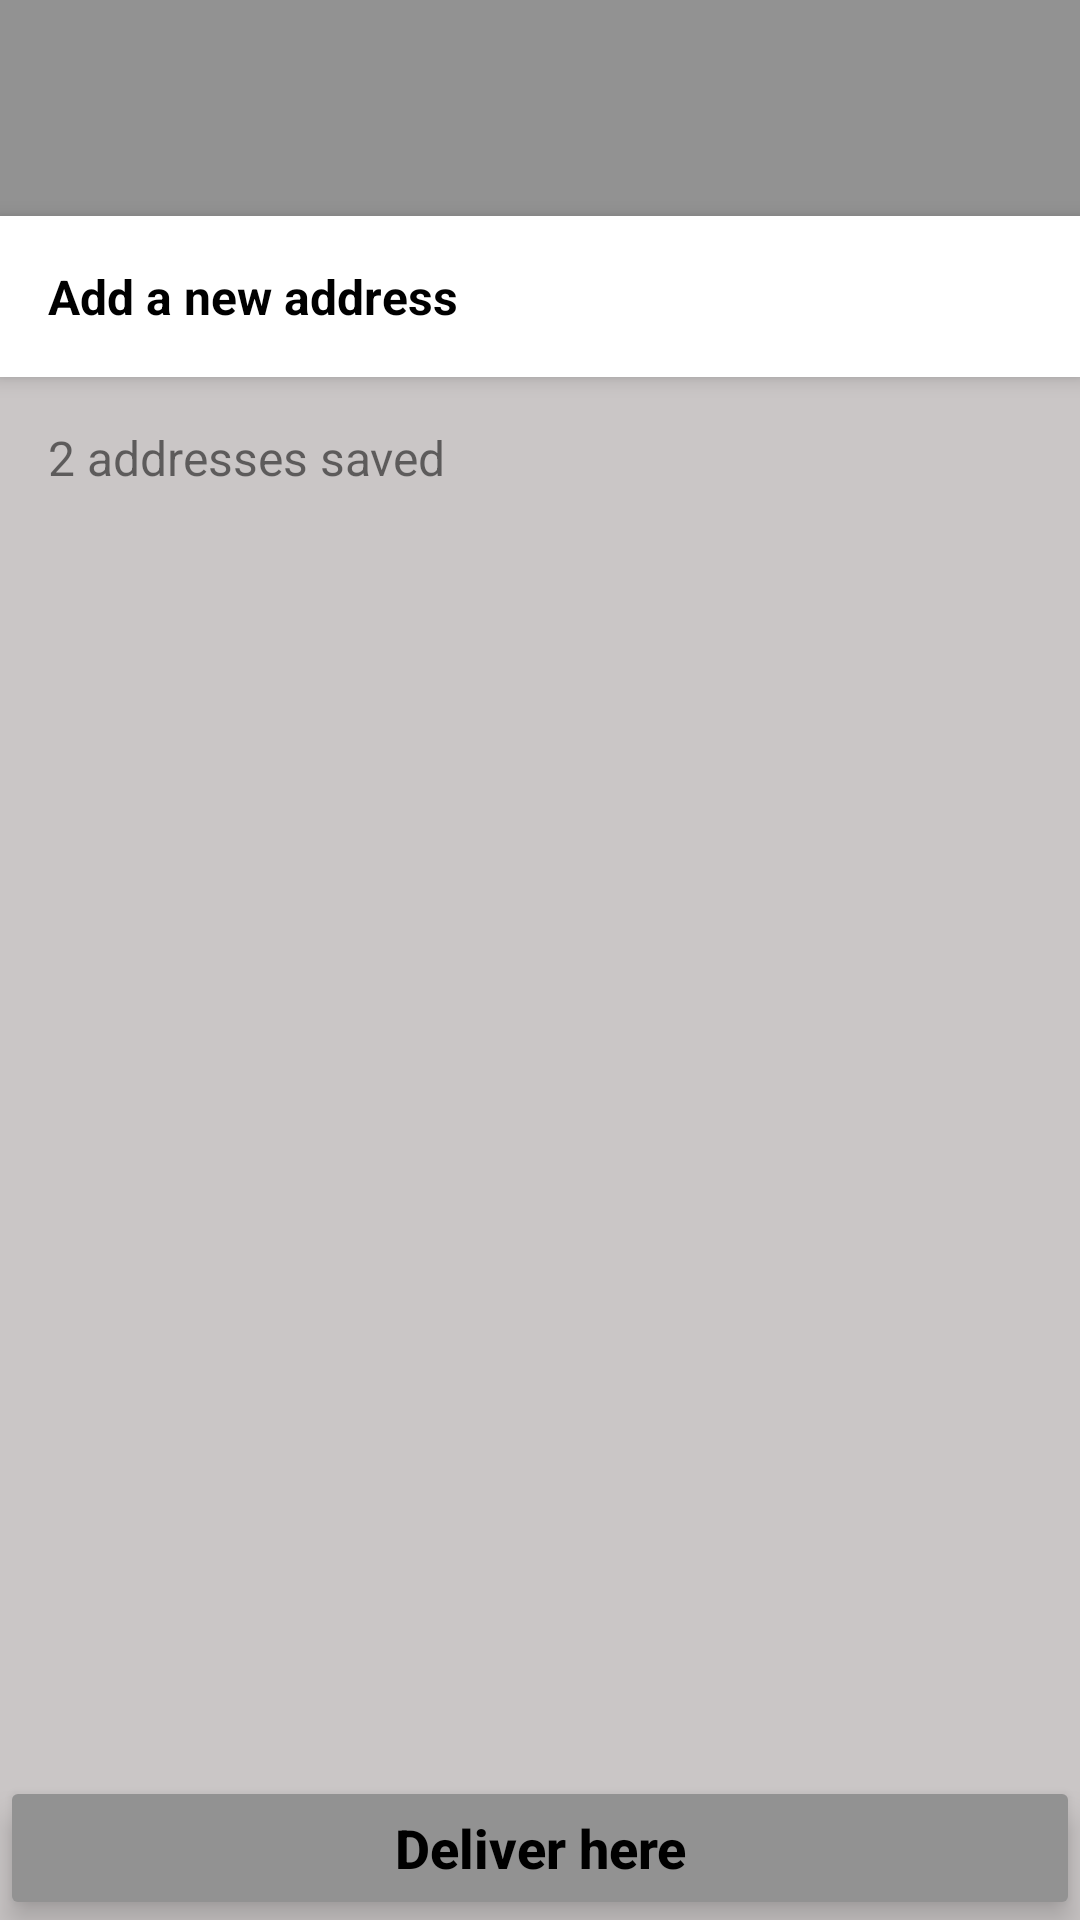

Here is an Android app screen rendered from its layout file. Give the layout XML and the strings, colors and styles it references.
<!-- AndroidManifest.xml: application theme Theme.FoodCafe -->
<!-- res/layout/activity_my_addresses.xml -->
<?xml version="1.0" encoding="utf-8"?>
<androidx.constraintlayout.widget.ConstraintLayout xmlns:android="http://schemas.android.com/apk/res/android"
    xmlns:app="http://schemas.android.com/apk/res-auto"
    xmlns:tools="http://schemas.android.com/tools"
    android:background="#CAC6C6"
    android:layout_width="match_parent"
    android:layout_height="match_parent"
    tools:context=".MyAddressesActivity">

    <com.google.android.material.appbar.AppBarLayout
        android:id="@+id/appBarLayout6"
        android:layout_width="match_parent"
        android:layout_height="wrap_content"
        android:background="@color/gray"
        android:padding="8dp"
        android:theme="@style/Theme.FoodCafe.AppBarOverlay"
        app:layout_constraintEnd_toEndOf="parent"
        app:layout_constraintStart_toStartOf="parent"
        app:layout_constraintTop_toTopOf="parent">

        <androidx.appcompat.widget.Toolbar
            android:id="@+id/toolbar"
            android:layout_width="match_parent"
            android:layout_height="?attr/actionBarSize"
            android:background="@color/gray"
            app:popupTheme="@style/Theme.FoodCafe.PopupOverlay" />

    </com.google.android.material.appbar.AppBarLayout>

    <LinearLayout
        android:id="@+id/add_new_address_btn"
        android:layout_width="0dp"
        android:layout_height="wrap_content"
        android:background="@color/white"
        android:elevation="4dp"
        android:orientation="horizontal"
        app:layout_constraintEnd_toEndOf="parent"
        app:layout_constraintStart_toStartOf="parent"
        app:layout_constraintTop_toBottomOf="@+id/appBarLayout6">

        <TextView
            android:id="@+id/textView16"
            android:layout_width="wrap_content"
            android:layout_height="wrap_content"
            android:layout_weight="1"
            android:drawableStart="@drawable/plus"
            android:drawablePadding="8dp"
            android:drawableTint="@color/black"
            android:padding="16dp"
            android:text="Add a new address"
            android:textColor="@color/black"
            android:textSize="16sp"
            android:textStyle="bold" />
    </LinearLayout>

    <TextView
        android:id="@+id/address_saved"
        android:layout_width="wrap_content"
        android:layout_height="wrap_content"
        android:layout_marginStart="16dp"
        android:layout_marginTop="16dp"
        android:text="2 addresses saved"
        android:textSize="16sp"
        app:layout_constraintStart_toStartOf="parent"
        app:layout_constraintTop_toBottomOf="@+id/add_new_address_btn" />

    <androidx.recyclerview.widget.RecyclerView
        android:id="@+id/addresses_recyclerview"
        android:layout_width="0dp"
        android:layout_height="0dp"
        android:background="#CAC6C6"
        android:layout_marginTop="8dp"
        app:layout_constraintBottom_toTopOf="@+id/deliver_here_btn"
        app:layout_constraintEnd_toEndOf="parent"
        app:layout_constraintStart_toStartOf="parent"
        app:layout_constraintTop_toBottomOf="@+id/address_saved" />

    <Button
        android:id="@+id/deliver_here_btn"
        android:layout_width="0dp"
        android:layout_height="wrap_content"
        android:text="Deliver here"
        android:textAllCaps="false"
        android:textStyle="bold"
        android:textColor="@color/black"
        android:textSize="18sp"
        android:stateListAnimator="@null"
        android:elevation="6dp"
        android:backgroundTint="@color/gray"
        android:paddingTop="10dp"
        android:paddingBottom="10dp"
        app:layout_constraintBottom_toBottomOf="parent"
        app:layout_constraintEnd_toEndOf="parent"
        app:layout_constraintStart_toStartOf="parent" />


</androidx.constraintlayout.widget.ConstraintLayout>
<!-- resources referenced by this layout -->
<resources>
  <color name="black">#FF000000</color>
  <color name="gray">#929292</color>
  <color name="white">#FFFFFFFF</color>
  <style name="Theme.FoodCafe.AppBarOverlay" parent="ThemeOverlay.AppCompat.Dark.ActionBar" />
  <style name="Theme.FoodCafe.PopupOverlay" parent="ThemeOverlay.AppCompat.Light" />
  <style name="Theme.FoodCafe" parent="Theme.MaterialComponents.DayNight.NoActionBar">
          
          <item name="colorPrimary">@color/purple_500</item>
          <item name="colorPrimaryVariant">@color/purple_700</item>
          <item name="colorOnPrimary">@color/white</item>
          
          <item name="colorSecondary">@color/teal_200</item>
          <item name="colorSecondaryVariant">@color/teal_700</item>
          <item name="colorOnSecondary">@color/black</item>
          
          <item name="android:statusBarColor" tools:targetApi="l">?attr/colorPrimaryVariant</item>
          
      </style>
  <color name="purple_500">#FF6200EE</color>
  <color name="purple_700">#FF000000</color>
  <color name="teal_200">#FF03DAC5</color>
  <color name="teal_700">#FF018786</color>
</resources>
